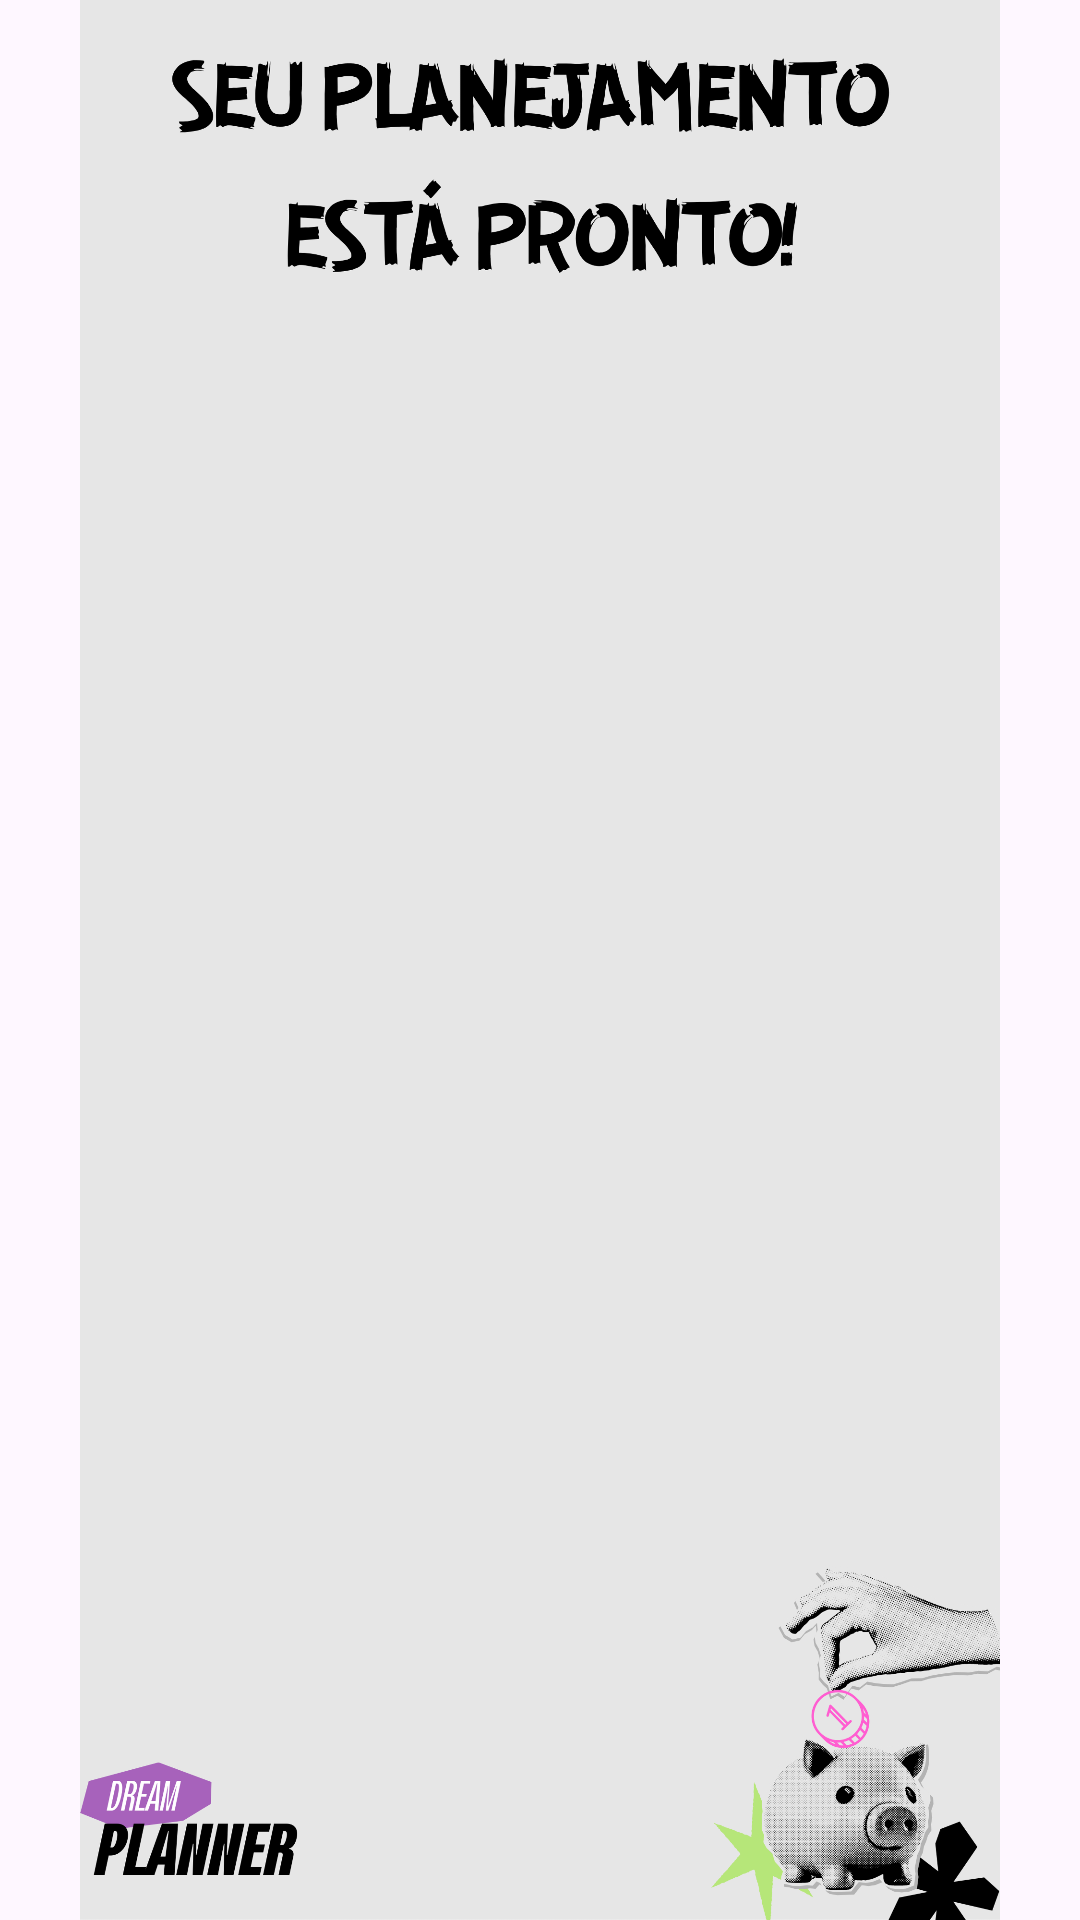

Produce the Android XML layout that renders to this screen, including the resource entries it uses.
<!-- AndroidManifest.xml: application theme Theme.DreamPlanner -->
<!-- res/layout/activity_resultado.xml -->
<?xml version="1.0" encoding="utf-8"?>
<androidx.constraintlayout.widget.ConstraintLayout xmlns:android="http://schemas.android.com/apk/res/android"
    xmlns:app="http://schemas.android.com/apk/res-auto"
    xmlns:tools="http://schemas.android.com/tools"
    android:id="@+id/main"
    android:layout_width="match_parent"
    android:layout_height="match_parent"
    tools:context=".Resultado">

    <ImageView
        android:id="@+id/imageView"
        android:layout_width="wrap_content"
        android:layout_height="wrap_content"
        app:layout_constraintStart_toStartOf="parent"
        app:layout_constraintTop_toTopOf="parent"
        app:srcCompat="@drawable/backgroundthree" />

    <TextView
        android:id="@+id/exibicaodia"
        android:layout_width="wrap_content"
        android:layout_height="wrap_content"
        android:layout_marginStart="52dp"
        android:layout_marginTop="292dp"
        android:textSize="24sp"
        app:layout_constraintStart_toStartOf="parent"
        app:layout_constraintTop_toTopOf="parent" />

    <TextView
        android:id="@+id/exibicaomes"
        android:layout_width="wrap_content"
        android:layout_height="wrap_content"
        android:layout_marginStart="1dp"
        android:layout_marginTop="23dp"
        android:textSize="24sp"
        app:layout_constraintStart_toStartOf="@+id/exibicaodia"
        app:layout_constraintTop_toBottomOf="@+id/exibicaodia" />

    <TextView
        android:id="@+id/possibilidade"
        android:layout_width="wrap_content"
        android:layout_height="wrap_content"
        android:layout_marginStart="129dp"
        android:layout_marginTop="58dp"
        android:textSize="24sp"
        app:layout_constraintStart_toStartOf="parent"
        app:layout_constraintTop_toBottomOf="@+id/exibicaomes"
        tools:ignore="MissingConstraints" />

</androidx.constraintlayout.widget.ConstraintLayout>
<!-- resources referenced by this layout -->
<resources>
  <!-- drawable backgroundthree: png bitmap (drawable, 460806 bytes) -->
  <style name="Theme.DreamPlanner" parent="Base.Theme.DreamPlanner" />
  <style name="Base.Theme.DreamPlanner" parent="Theme.Material3.DayNight.NoActionBar">
          
          
      </style>
</resources>
